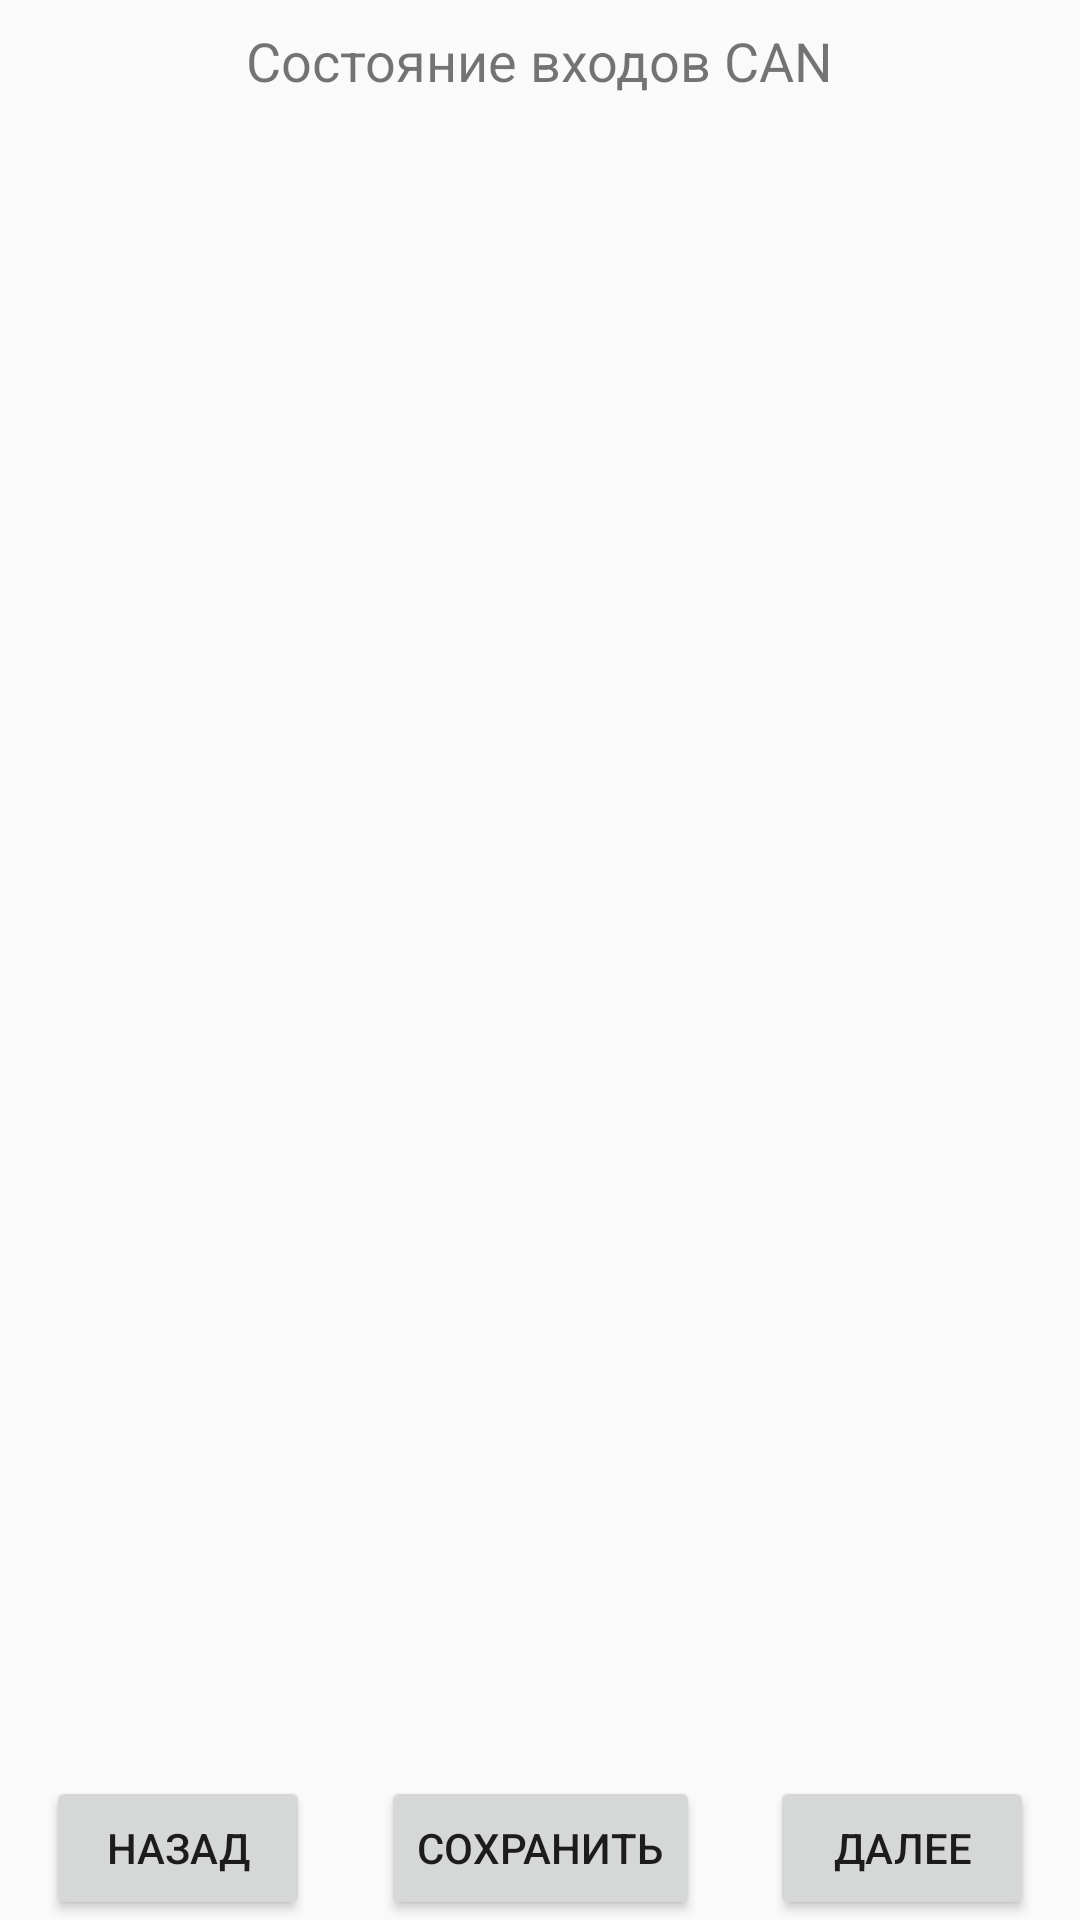

Produce the Android XML layout that renders to this screen, including the resource entries it uses.
<!-- AndroidManifest.xml: application theme AppTheme -->
<!-- res/layout/activity_can.xml -->
<?xml version="1.0" encoding="utf-8"?>
<android.support.constraint.ConstraintLayout
    xmlns:android="http://schemas.android.com/apk/res/android"
    xmlns:app="http://schemas.android.com/apk/res-auto"
    xmlns:tools="http://schemas.android.com/tools"
    android:layout_width="match_parent"
    android:layout_height="match_parent">

    <TextView
        android:id="@+id/tvTitleCan"
        android:layout_width="wrap_content"
        android:layout_height="wrap_content"
        android:text="@string/title_can"
        android:textSize="18sp"
        app:layout_constraintLeft_toLeftOf="parent"
        app:layout_constraintRight_toRightOf="parent"
        app:layout_constraintTop_toTopOf="parent"
        android:layout_marginTop="8dp"
        android:layout_marginStart="8dp"
        android:layout_marginEnd="8dp" />

    <LinearLayout
        android:id="@+id/llListViewCan"
        android:layout_width="0dp"
        android:layout_height="0dp"
        app:layout_constraintTop_toBottomOf="@+id/tvTitleCan"
        app:layout_constraintBottom_toTopOf="@+id/pbCanSave"
        app:layout_constraintRight_toRightOf="parent"
        app:layout_constraintLeft_toLeftOf="parent">

        
        <ListView
            android:id="@+id/lvCan"
            android:descendantFocusability="afterDescendants"
            android:layout_width="match_parent"
            android:layout_height="match_parent">
        </ListView>
    </LinearLayout>

    <Button
        android:id="@+id/pbCanPrevious"
        android:layout_width="wrap_content"
        android:layout_height="wrap_content"
        android:text="@string/pbPrevious"
        android:layout_marginEnd="8dp"
        android:layout_marginStart="8dp"
        app:layout_constraintBottom_toBottomOf="parent"
        app:layout_constraintRight_toLeftOf="@+id/pbCanSave"
        app:layout_constraintLeft_toLeftOf="parent"
        />

    <Button
        android:id="@+id/pbCanSave"
        android:layout_width="wrap_content"
        android:layout_height="wrap_content"
        android:text="@string/pbInOutSave"
        android:layout_marginEnd="8dp"
        android:layout_marginStart="8dp"
        app:layout_constraintBottom_toBottomOf="parent"
        app:layout_constraintRight_toLeftOf="@+id/pbCanNext"
        app:layout_constraintLeft_toRightOf="@+id/pbCanPrevious"
        />

    <Button
        android:id="@+id/pbCanNext"
        android:layout_width="wrap_content"
        android:layout_height="wrap_content"
        android:text="@string/pbNext"
        android:layout_marginEnd="8dp"
        android:layout_marginStart="8dp"
        app:layout_constraintBottom_toBottomOf="parent"
        app:layout_constraintRight_toRightOf="parent"
        app:layout_constraintLeft_toRightOf="@+id/pbCanSave"
        />
</android.support.constraint.ConstraintLayout>
<!-- resources referenced by this layout -->
<resources>
  <string name="pbInOutSave">Сохранить</string>
  <string name="pbNext">Далее</string>
  <string name="pbPrevious">Назад</string>
  <string name="title_can">Состояние входов CAN</string>
  <style name="AppTheme" parent="Theme.AppCompat.Light.NoActionBar">
          
          <item name="colorPrimary">@color/colorPrimary</item>
          <item name="colorPrimaryDark">@color/colorPrimaryDark</item>
          <item name="colorAccent">@color/colorAccent</item>
      </style>
  <color name="colorPrimary">#3F51B5</color>
  <color name="colorPrimaryDark">#303F9F</color>
  <color name="colorAccent">#FF4081</color>
</resources>
